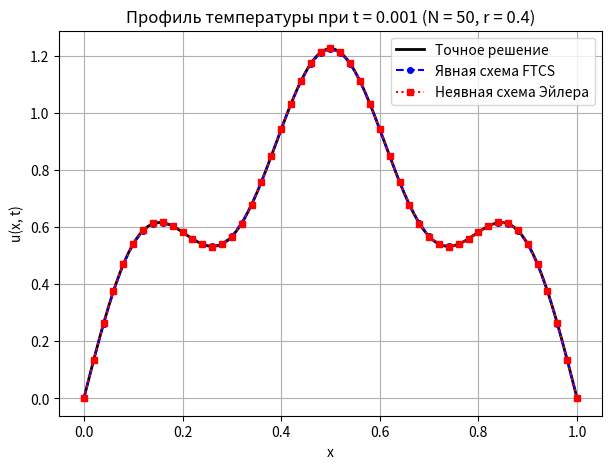
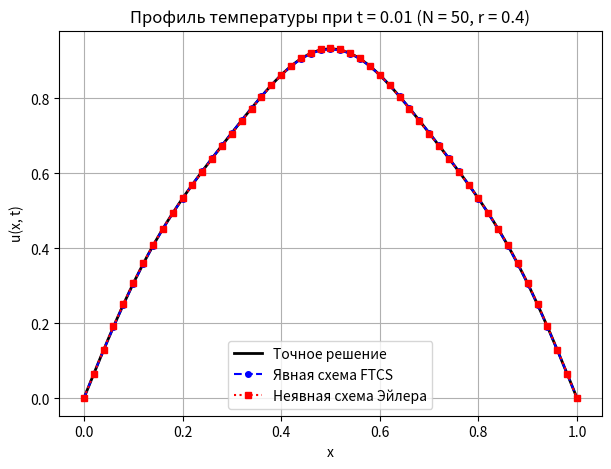
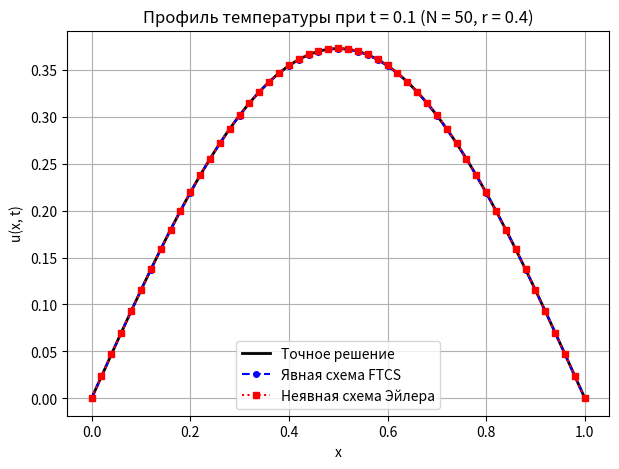
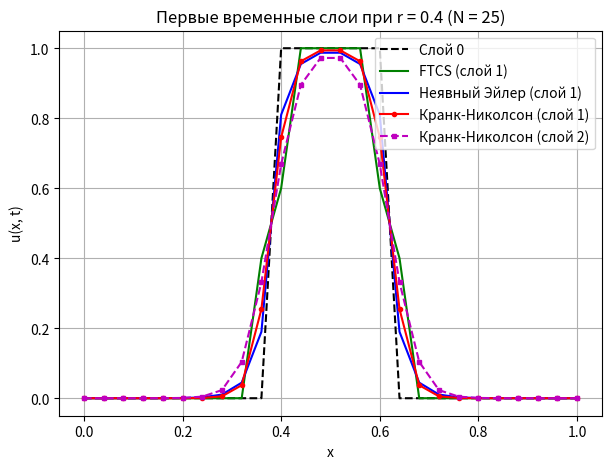
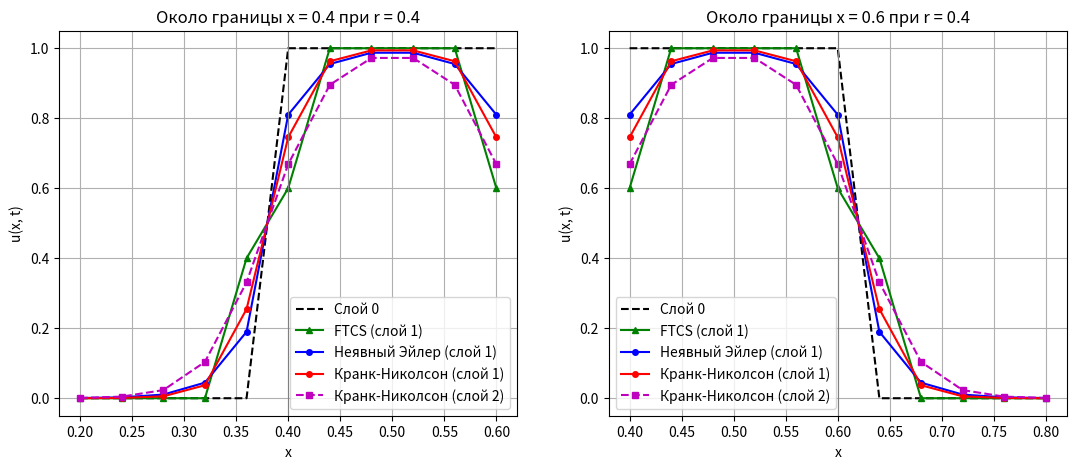
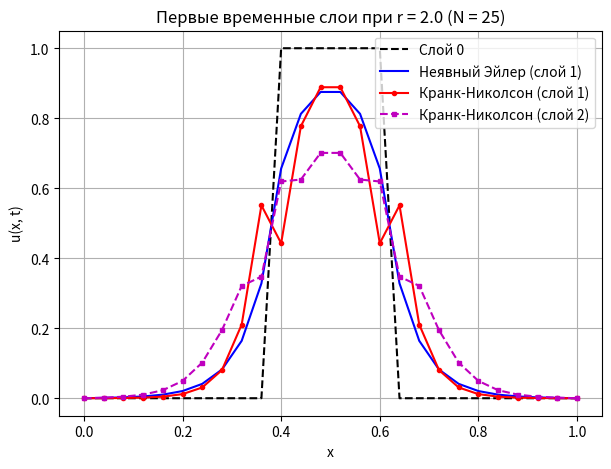
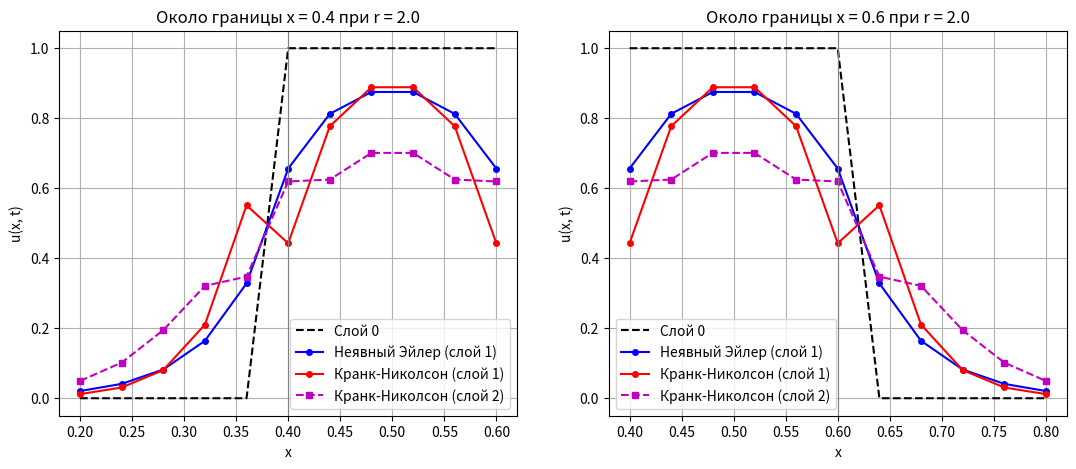
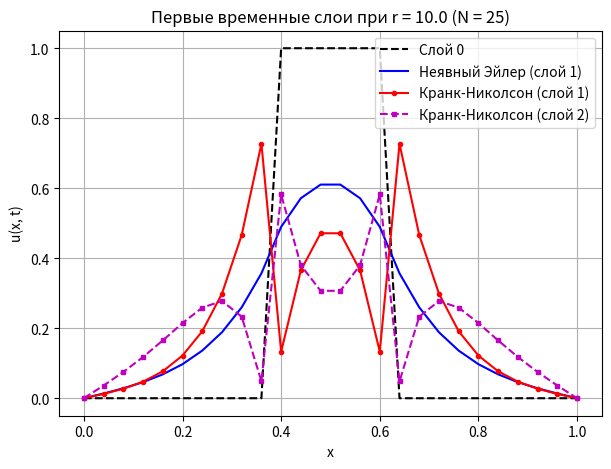
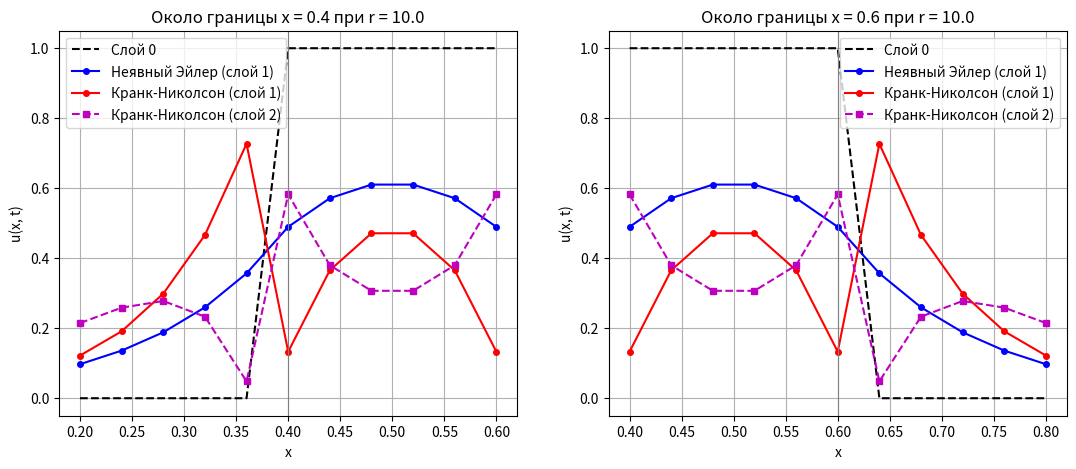
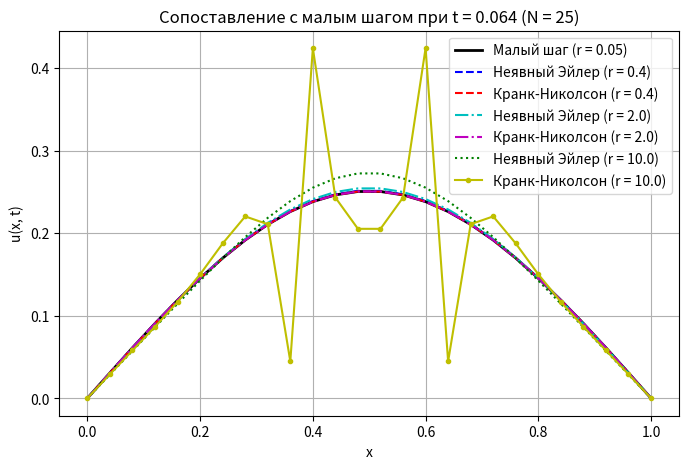
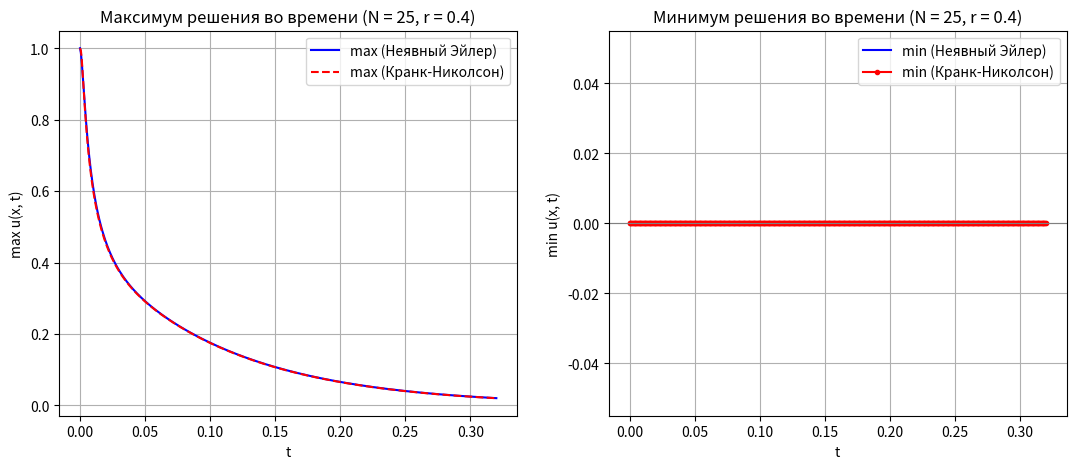
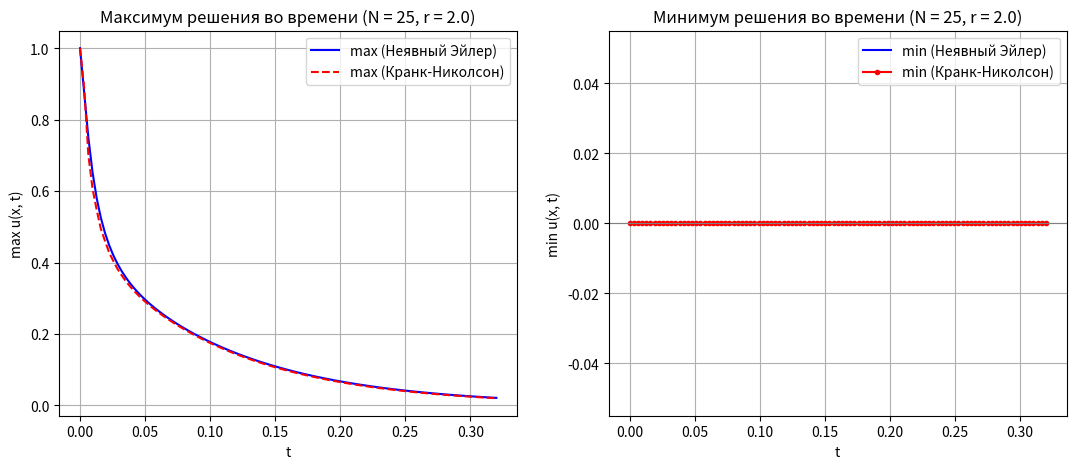
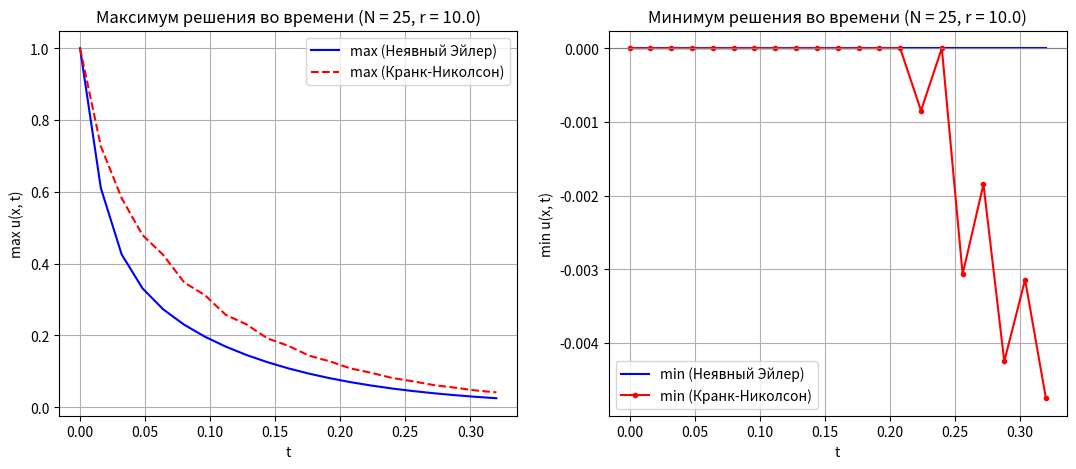

These figures' Python source, in order:
import numpy as np
import matplotlib.pyplot as plt

# Точное решение задачи
def exact_solution(x, t):
    return np.exp(-np.pi**2 * t) * np.sin(np.pi * x) + 0.3 * np.exp(-25 * np.pi**2 * t) * np.sin(5 * np.pi * x)

# Начальное условие первой части
def u0_smooth(x):
    return np.sin(np.pi * x) + 0.3 * np.sin(5 * np.pi * x)

# Метод прогонки для трехдиагональной СЛАУ
def thomas_solve(a, b, c, d):
    m = len(d)
    c_star = np.zeros(m)
    d_star = np.zeros(m)
    x = np.zeros(m)
    
    c_star[0] = c[0] / b[0]
    d_star[0] = d[0] / b[0]
    for i in range(1, m):
        denom = b[i] - a[i] * c_star[i - 1]
        if i < m - 1:
            c_star[i] = c[i] / denom
        d_star[i] = (d[i] - a[i] * d_star[i - 1]) / denom
        
    x[-1] = d_star[-1]
    for i in range(m - 2, -1, -1):
        x[i] = d_star[i] - c_star[i] * x[i + 1]
    return x

# Расчет по явной схеме FTCS до момента t_end
def solve_ftcs(N, t_end, r=0.4):
    dx = 1.0 / N
    dt = r * dx**2
    x = np.linspace(0.0, 1.0, N + 1)
    u = u0_smooth(x)
    t = 0.0
    while t < t_end - 1e-12:
        dt_step = min(dt, t_end - t)
        r_step = dt_step / dx**2
        u_next = np.zeros_like(u)
        for j in range(1, N):
            u_next[j] = u[j] + r_step * (u[j - 1] - 2.0 * u[j] + u[j + 1])
        u = u_next
        t += dt_step
    return x, u

# Расчет по неявной схеме Эйлера до момента t_end
def solve_implicit_euler(N, t_end, r=0.4):
    dx = 1.0 / N
    dt = r * dx**2
    x = np.linspace(0.0, 1.0, N + 1)
    u = u0_smooth(x)
    t = 0.0
    m = N - 1
    while t < t_end - 1e-12:
        dt_step = min(dt, t_end - t)
        r_step = dt_step / dx**2
        a = np.full(m, -r_step)
        b = np.full(m, 1.0 + 2.0 * r_step)
        c = np.full(m, -r_step)
        d = u[1:-1].copy()
        u[1:-1] = thomas_solve(a, b, c, d)
        u[0] = 0.0
        u[-1] = 0.0
        t += dt_step
    return x, u

t_list = [0.001, 0.01, 0.1]
N_plot = 50
x_fine = np.linspace(0.0, 1.0, 400)

for t_val in t_list:
    x_num, u_ftcs = solve_ftcs(N_plot, t_val, r=0.4)
    _, u_ie = solve_implicit_euler(N_plot, t_val, r=0.4)
    
    plt.figure(figsize=(7, 5))
    plt.plot(x_fine, exact_solution(x_fine, t_val), 'k-', linewidth=2, label='Точное решение')
    plt.plot(x_num, u_ftcs, 'bo--', markersize=4, label='Явная схема FTCS')
    plt.plot(x_num, u_ie, 'rs:', markersize=4, label='Неявная схема Эйлера')
    plt.title(f'Профиль температуры при t = {t_val} (N = {N_plot}, r = 0.4)')
    plt.xlabel('x')
    plt.ylabel('u(x, t)')
    plt.grid(True)
    plt.legend()
    plt.show()

N_list = [25, 50, 100]

for method_name, solver in [("Явная схема FTCS", solve_ftcs), ("Неявная схема Эйлера", solve_implicit_euler)]:
    print(f"=== {method_name} (r = 0.4) ===")
    print(f"{'t':>7} | {'N':>5} | {'dx':>8} | {'dt':>10} | {'E_inf':>12} | {'Порядок p':>10}")
    print("-" * 66)
    for t_val in t_list:
        errors = []
        for idx, N in enumerate(N_list):
            dx = 1.0 / N
            dt = 0.4 * dx**2
            x_num, u_num = solver(N, t_val, r=0.4)
            err = np.max(np.abs(u_num - exact_solution(x_num, t_val)))
            errors.append(err)
            if idx == 0:
                p_str = "-"
            else:
                p_val = np.log2(errors[idx - 1] / errors[idx])
                p_str = f"{p_val:.2f}"
            print(f"{t_val:7.3f} | {N:5d} | {dx:8.4f} | {dt:10.6f} | {err:12.6e} | {p_str:>10}")
        print("-" * 66)
    print()

# Начальный профиль с нагретым участком
def u0_step(x):
    u = np.zeros_like(x)
    for j in range(len(x)):
        if 0.4 - 1e-12 <= x[j] <= 0.6 + 1e-12:
            u[j] = 1.0
    return u

# Один шаг явной схемы FTCS
def step_ftcs(u, r):
    N = len(u) - 1
    u_next = np.zeros_like(u)
    for j in range(1, N):
        u_next[j] = u[j] + r * (u[j - 1] - 2.0 * u[j] + u[j + 1])
    return u_next

# Один шаг неявной схемы Эйлера
def step_implicit_euler(u, r):
    m = len(u) - 2
    a = np.full(m, -r)
    b = np.full(m, 1.0 + 2.0 * r)
    c = np.full(m, -r)
    d = u[1:-1].copy()
    u_next = np.zeros_like(u)
    u_next[1:-1] = thomas_solve(a, b, c, d)
    return u_next

# Один шаг схемы Кранка-Николсона
def step_crank_nicolson(u, r):
    m = len(u) - 2
    a = np.full(m, -0.5 * r)
    b = np.full(m, 1.0 + r)
    c = np.full(m, -0.5 * r)
    d = np.zeros(m)
    for i in range(m):
        j = i + 1
        d[i] = 0.5 * r * u[j - 1] + (1.0 - r) * u[j] + 0.5 * r * u[j + 1]
    u_next = np.zeros_like(u)
    u_next[1:-1] = thomas_solve(a, b, c, d)
    return u_next

N_grid = 25
x_grid = np.linspace(0.0, 1.0, N_grid + 1)
r_values = [0.4, 2.0, 10.0]

for r_val in r_values:
    u_ie_1 = step_implicit_euler(u0_step(x_grid), r_val)
    u_ie_2 = step_implicit_euler(u_ie_1, r_val)

    u_cn_1 = step_crank_nicolson(u0_step(x_grid), r_val)
    u_cn_2 = step_crank_nicolson(u_cn_1, r_val)

    # Профиль на первых слоях
    plt.figure(figsize=(7, 5))
    plt.plot(x_grid, u0_step(x_grid), 'k--', label='Слой 0')
    if r_val <= 0.5:
        u_ex_1 = step_ftcs(u0_step(x_grid), r_val)
        plt.plot(x_grid, u_ex_1, 'g-', label='FTCS (слой 1)')
    plt.plot(x_grid, u_ie_1, 'b-', label='Неявный Эйлер (слой 1)')
    plt.plot(x_grid, u_cn_1, 'r-o', markersize=3, label='Кранк-Николсон (слой 1)')
    plt.plot(x_grid, u_cn_2, 'm--s', markersize=3, label='Кранк-Николсон (слой 2)')
    plt.title(f'Первые временные слои при r = {r_val} (N = {N_grid})')
    plt.xlabel('x')
    plt.ylabel('u(x, t)')
    plt.grid(True)
    plt.legend()
    plt.show()

    # Увеличенные фрагменты около обеих границ нагретого участка: x = 0.4 и x = 0.6
    fig, axes = plt.subplots(1, 2, figsize=(13, 5))
    for ax, x_b, (lo, hi) in zip(axes, [0.4, 0.6], [(0.2, 0.6), (0.4, 0.8)]):
        mask = (x_grid >= lo - 1e-12) & (x_grid <= hi + 1e-12)
        ax.plot(x_grid[mask], u0_step(x_grid)[mask], 'k--', label='Слой 0')
        if r_val <= 0.5:
            ax.plot(x_grid[mask], u_ex_1[mask], 'g-^', markersize=4, label='FTCS (слой 1)')
        ax.plot(x_grid[mask], u_ie_1[mask], 'b-o', markersize=4, label='Неявный Эйлер (слой 1)')
        ax.plot(x_grid[mask], u_cn_1[mask], 'r-o', markersize=4, label='Кранк-Николсон (слой 1)')
        ax.plot(x_grid[mask], u_cn_2[mask], 'm--s', markersize=4, label='Кранк-Николсон (слой 2)')
        ax.axvline(x_b, color='gray', linewidth=0.8)
        ax.set_title(f'Около границы x = {x_b} при r = {r_val}')
        ax.set_xlabel('x')
        ax.set_ylabel('u(x, t)')
        ax.grid(True)
        ax.legend()
    plt.show()

# Сопоставление с расчетом на малом шаге при t = 0.064 (N = 25)
t_compare = 0.064
dx = 1.0 / N_grid

r_small = 0.05
dt_small = r_small * dx**2
n_small = int(round(t_compare / dt_small))
u_ref = u0_step(x_grid)
for _ in range(n_small):
    u_ref = step_crank_nicolson(u_ref, r_small)

plt.figure(figsize=(8, 5))
plt.plot(x_grid, u_ref, 'k-', linewidth=2, label='Малый шаг (r = 0.05)')

dev_rows = []
for r_val, style_ie, style_cn in [(0.4, 'b--', 'r--'), (2.0, 'c-.', 'm-.'), (10.0, 'g:', 'y-o')]:
    dt_val = r_val * dx**2
    n_steps = int(round(t_compare / dt_val))
    assert abs(n_steps * dt_val - t_compare) < 1e-12
    u_ie = u0_step(x_grid)
    u_cn = u0_step(x_grid)
    for _ in range(n_steps):
        u_ie = step_implicit_euler(u_ie, r_val)
        u_cn = step_crank_nicolson(u_cn, r_val)
    plt.plot(x_grid, u_ie, style_ie, label=f'Неявный Эйлер (r = {r_val})')
    plt.plot(x_grid, u_cn, style_cn, markersize=3, label=f'Кранк-Николсон (r = {r_val})')
    dev_rows.append((r_val, np.max(np.abs(u_ie - u_ref)), np.max(np.abs(u_cn - u_ref))))

plt.title(f'Сопоставление с малым шагом при t = {t_compare} (N = {N_grid})')
plt.xlabel('x')
plt.ylabel('u(x, t)')
plt.grid(True)
plt.legend()
plt.show()

print(f"Максимальное отклонение от расчета на малом шаге при t = {t_compare} (N = {N_grid}):")
print(f"{'r':>5} | {'Неявный Эйлер':>15} | {'Кранк-Николсон':>15}")
print("-" * 42)
for r_val, d_ie, d_cn in dev_rows:
    print(f"{r_val:5.1f} | {d_ie:15.6e} | {d_cn:15.6e}")
print()

# Динамика минимума и максимума во времени на той же сетке N = 25
t_max_sim = 0.32

print(f"Экстремумы решения (N = {N_grid}, t <= {t_max_sim})")
print(f"{'Метод':>18} | {'r':>5} | {'Слой 1: min':>12} | {'Слой 1: max':>12} | {'min за все время':>17} | {'max за все время':>17}")
print("-" * 98)

for r_val in r_values:
    dt_c = r_val * dx**2
    steps_c = int(round(t_max_sim / dt_c))
    assert abs(steps_c * dt_c - t_max_sim) < 1e-12

    u_ie = u0_step(x_grid)
    u_cn = u0_step(x_grid)

    t_hist = [0.0]
    min_ie, max_ie = [u_ie.min()], [u_ie.max()]
    min_cn, max_cn = [u_cn.min()], [u_cn.max()]

    for s in range(1, steps_c + 1):
        u_ie = step_implicit_euler(u_ie, r_val)
        u_cn = step_crank_nicolson(u_cn, r_val)
        t_hist.append(s * dt_c)
        min_ie.append(u_ie.min())
        max_ie.append(u_ie.max())
        min_cn.append(u_cn.min())
        max_cn.append(u_cn.max())

    print(f"{'Неявный Эйлер':>18} | {r_val:5.1f} | {min_ie[1]:12.6f} | {max_ie[1]:12.6f} | {min(min_ie):17.6e} | {max(max_ie):17.6e}")
    print(f"{'Кранк-Николсон':>18} | {r_val:5.1f} | {min_cn[1]:12.6f} | {max_cn[1]:12.6f} | {min(min_cn):17.6e} | {max(max_cn):17.6e}")

    fig, axes = plt.subplots(1, 2, figsize=(13, 5))
    axes[0].plot(t_hist, max_ie, 'b-', label='max (Неявный Эйлер)')
    axes[0].plot(t_hist, max_cn, 'r--', label='max (Кранк-Николсон)')
    axes[0].set_title(f'Максимум решения во времени (N = {N_grid}, r = {r_val})')
    axes[0].set_ylabel('max u(x, t)')
    axes[1].plot(t_hist, min_ie, 'b-', label='min (Неявный Эйлер)')
    axes[1].plot(t_hist, min_cn, 'r-o', markersize=3, label='min (Кранк-Николсон)')
    axes[1].axhline(0.0, color='gray', linewidth=0.8)
    axes[1].set_title(f'Минимум решения во времени (N = {N_grid}, r = {r_val})')
    axes[1].set_ylabel('min u(x, t)')
    for ax in axes:
        ax.set_xlabel('t')
        ax.grid(True)
        ax.legend()
    plt.show()
